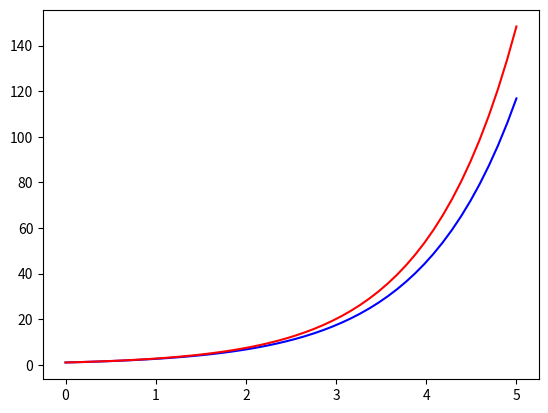

Source code (Python):
"""
Ecuaciones Diferenciales por el metodo de Euler

Este metodo calcula la pendiente de una curva que se desconoce pero satisface la
ecucacion diferencial dada. De tal forma que la ecuacion es una formula que nos da
la pendiente de la recta tangente en cualquier punto de la curva.
Para esto es necesario una condicion inicial.

"""


# EDO dx/dy = e**x condiciones iniciales y(0) = 1
# tarea dx/dy
import numpy as np
import math
import matplotlib.pyplot as plt
n = 50
a = 0
b = 5 # este es propuesto
h = abs(a-b)/(n-1)
x = np.linspace(a,b,n)
y0 = 1


def fprima(x,y):
    return math.exp(x)

def euler(h,x, y0):
    y = []
    y.append(y0)
    for i in range(1,len(x)):
        y.append(y[i-1] + h*y[i-1])
    return y

y = euler(h,x,y0)
print(y)

plt.plot(x,y,'b')
plt.plot(x,[math.exp(xi) for xi in x],'r')